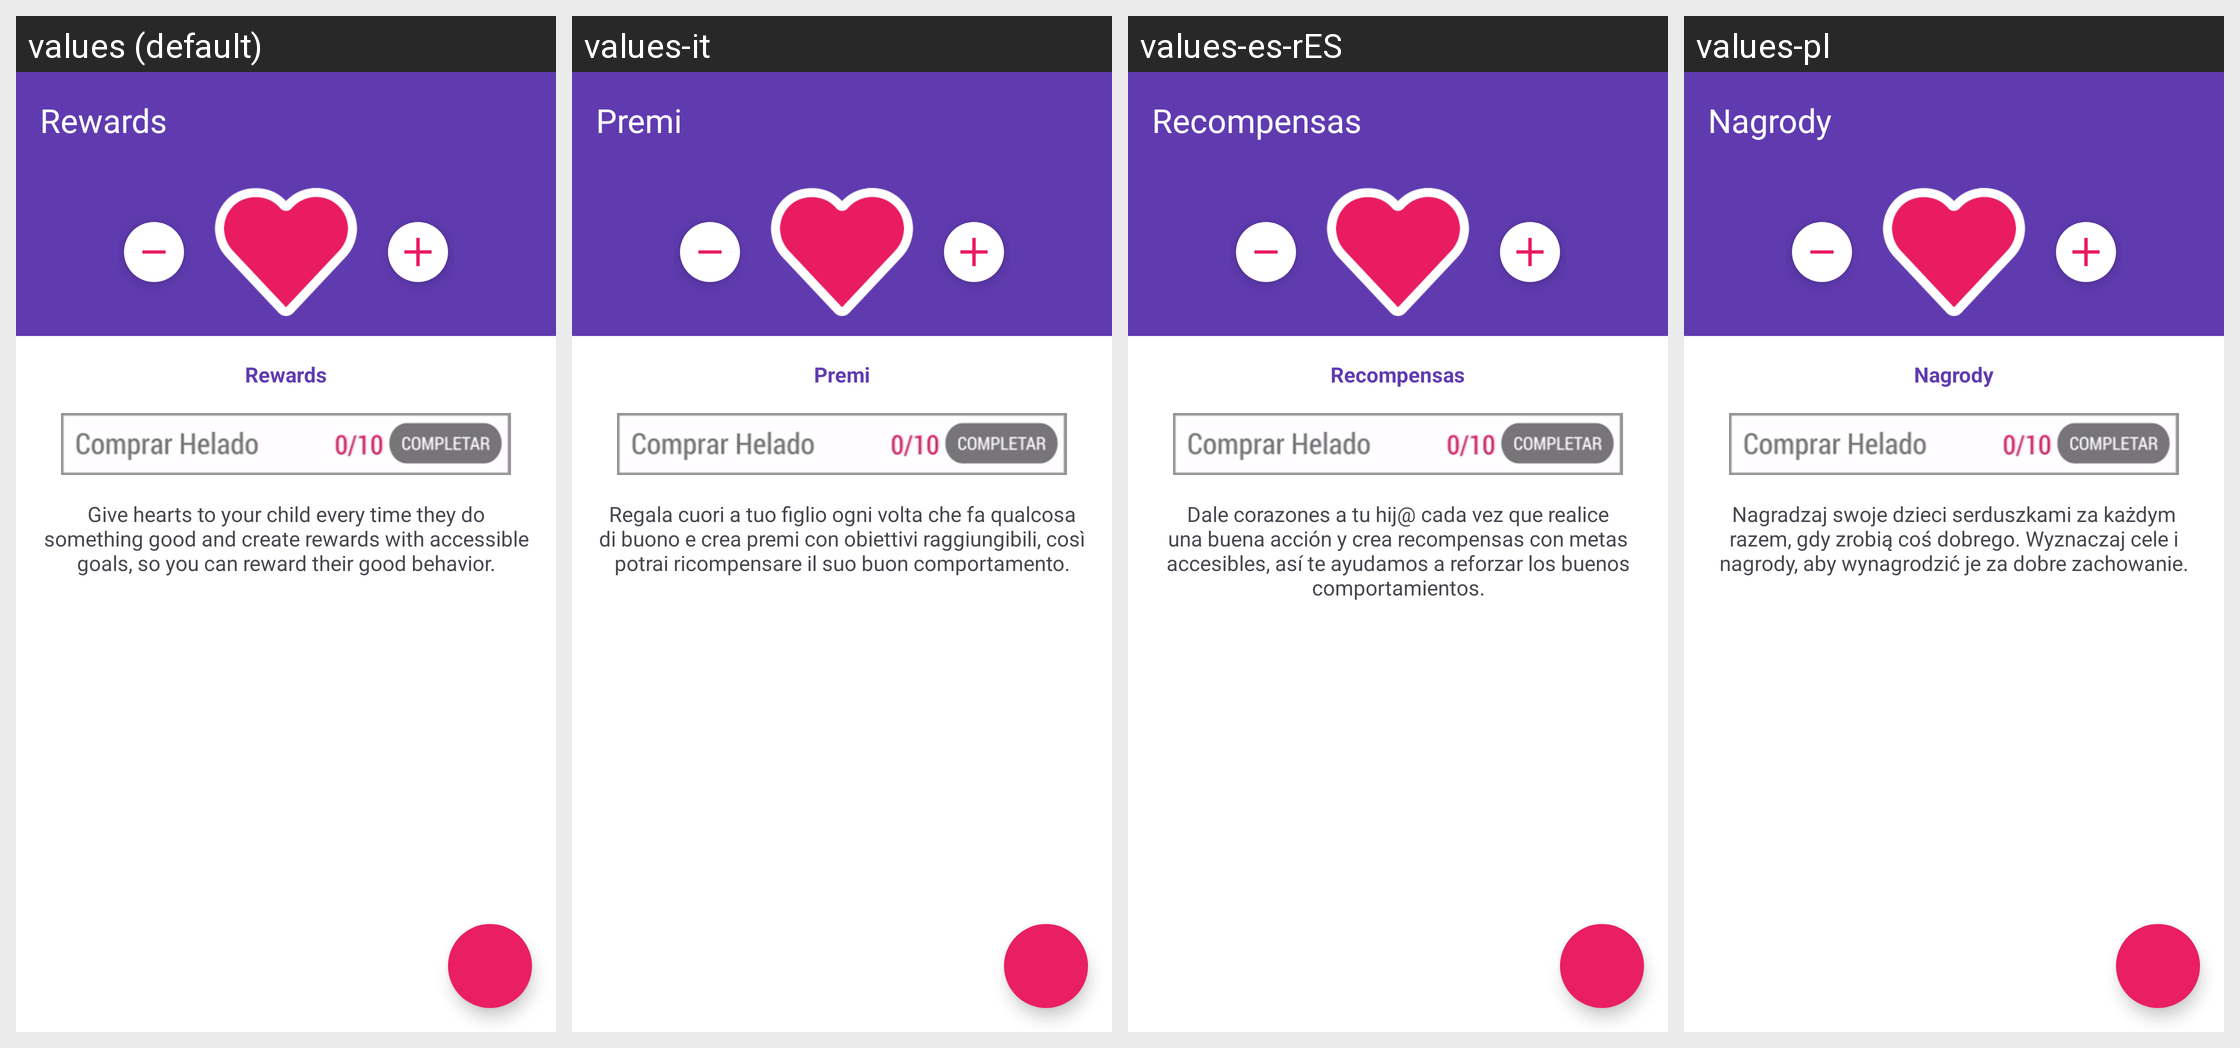

The same Android screen rendered under several of its app's locales, left to right. List the strings drawn on it with the default value and each locale's translation.
Android screen res/layout/activity_hearts.xml rendered under 4 locales, left to right: values (default), values-it, values-es-rES, values-pl. Device: Nexus 5 (rendered at 1080×1920; each locale shown at half size, 540×960, under a caption strip naming it); theme MaterialAppTheme.
Other locales in the repository, not shown: values-de, values-es-rCL, values-fr, values-sv-rSE.
Strings drawn on this screen, with the default value and each locale's value (text and hints the layout hard-codes, and strings that could not be matched under every locale, appear in the picture but are not listed):

rewards_title
  values: Rewards
  values-it: Premi
  values-es-rES: Recompensas
  values-pl: Nagrody

rewards_info_text
  values: Give hearts to your child every time they do something good and create rewards with accessible goals, so you can reward their good behavior.
  values-it: Regala cuori a tuo figlio ogni volta che fa qualcosa di buono e crea premi con obiettivi raggiungibili, così potrai ricompensare il suo buon comportamento.
  values-es-rES: Dale corazones a tu hij@ cada vez que realice una buena acción y crea recompensas con metas accesibles, así te ayudamos a reforzar los buenos comportamientos.
  values-pl: Nagradzaj swoje dzieci serduszkami za każdym razem, gdy zrobią coś dobrego. Wyznaczaj cele i nagrody, aby wynagrodzić je za dobre zachowanie.
